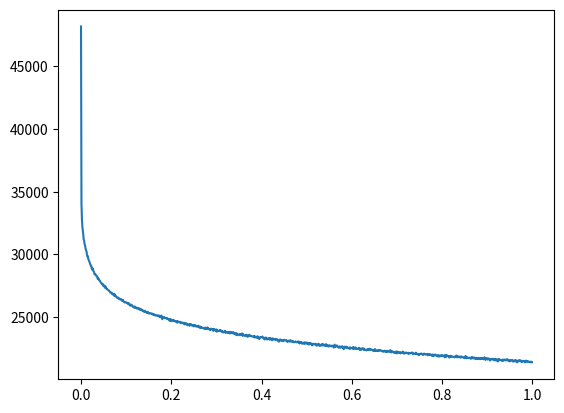
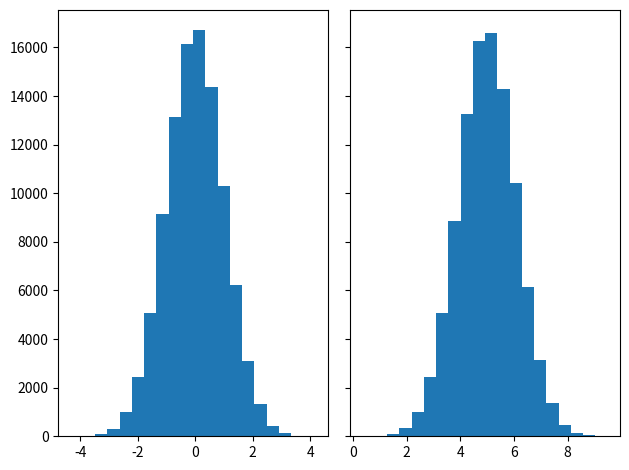

Write the Python code that produced these figures, in order.
#!/usr/bin/env python
# coding: utf-8

# In[4]:


import numpy as np
np.random.random_sample((10000)) * 2.0 + 2.0


# In[3]:


import matplotlib
import numpy as np
import matplotlib.pyplot as plt

np.random.seed(1680)
## mass and width
M = 0.2
W = 0.01
## the k is constant of proportionality
g = np.sqrt(M * M * (M * M + W * W))
k = 2 * np.sqrt(2) * M * W * g / (np.pi * np.sqrt(M * M + g))
## example data
x = np.random.sample(1000) * 3 + 3  # data
mc = np.random.randn(100000) * 3 + 3  #MC
mc_bw = k / ((mc * mc - M * M)**2 + (M * W)**2)  # BW**2
mc_av = mc_bw.sum() / 100000
num_bins = 50

#fig, ax = plt.subplots()
## the histogram of the data
#n, bins, patches = ax.hist(x, num_bins, weights=np.exp(-(x-0.5)**2/0.04))
#n, bins, patches = ax.hist(x, num_bins, weights=1/((x-0.5)**2+0.01)/mc_av)

wt = k / ((x * x - M * M)**2 + (M * W)**2) / mc_av

def loglikelihood(c, w):
    mc = np.random.randn(100000) * 3 + 3
    mc_bw = k / ((mc * mc - c * c)**2 + (w * c)**2)
    mc_av = mc_bw.sum() / 100000
    _tmp = (np.log(k / (
        (x * x - c * c)**2 + (w * c)**2) * wt)).sum() - 1000 * np.log(mc_av)
    return _tmp


cc = np.arange(1000) / 1000
kk = []
for y in cc:
    kk.append(-loglikelihood(y, W))

plt.plot(cc, kk)

# add a 'best fit' line
#y = ((1 / (np.sqrt(2 * np.pi) * sigma)) *
#     np.exp(-0.5 * (1 / sigma * (bins - mu))**2))
#ax.plot(bins, y, '--')
#ax.set_xlabel('Smarts')
#ax.set_ylabel('Probability density')
#ax.set_title(r'Histogram of IQ: $\mu=100$, $\sigma=15$')

# Tweak spacing to prevent clipping of ylabel
#fig.tight_layout()
plt.show()


# In[8]:


np.random.randn(437)


# In[ ]:





# In[14]:


N_points = 100000
n_bins = 20

# Generate a normal distribution, center at x=0 and y=5
x = np.random.randn(N_points)
y = .4 * x + np.random.randn(100000) + 5

fig, axs = plt.subplots(1, 2, sharey=True, tight_layout=True)

# We can set the number of bins with the `bins` kwarg
axs[0].hist(x, bins=n_bins)
axs[1].hist(y, bins=n_bins)

